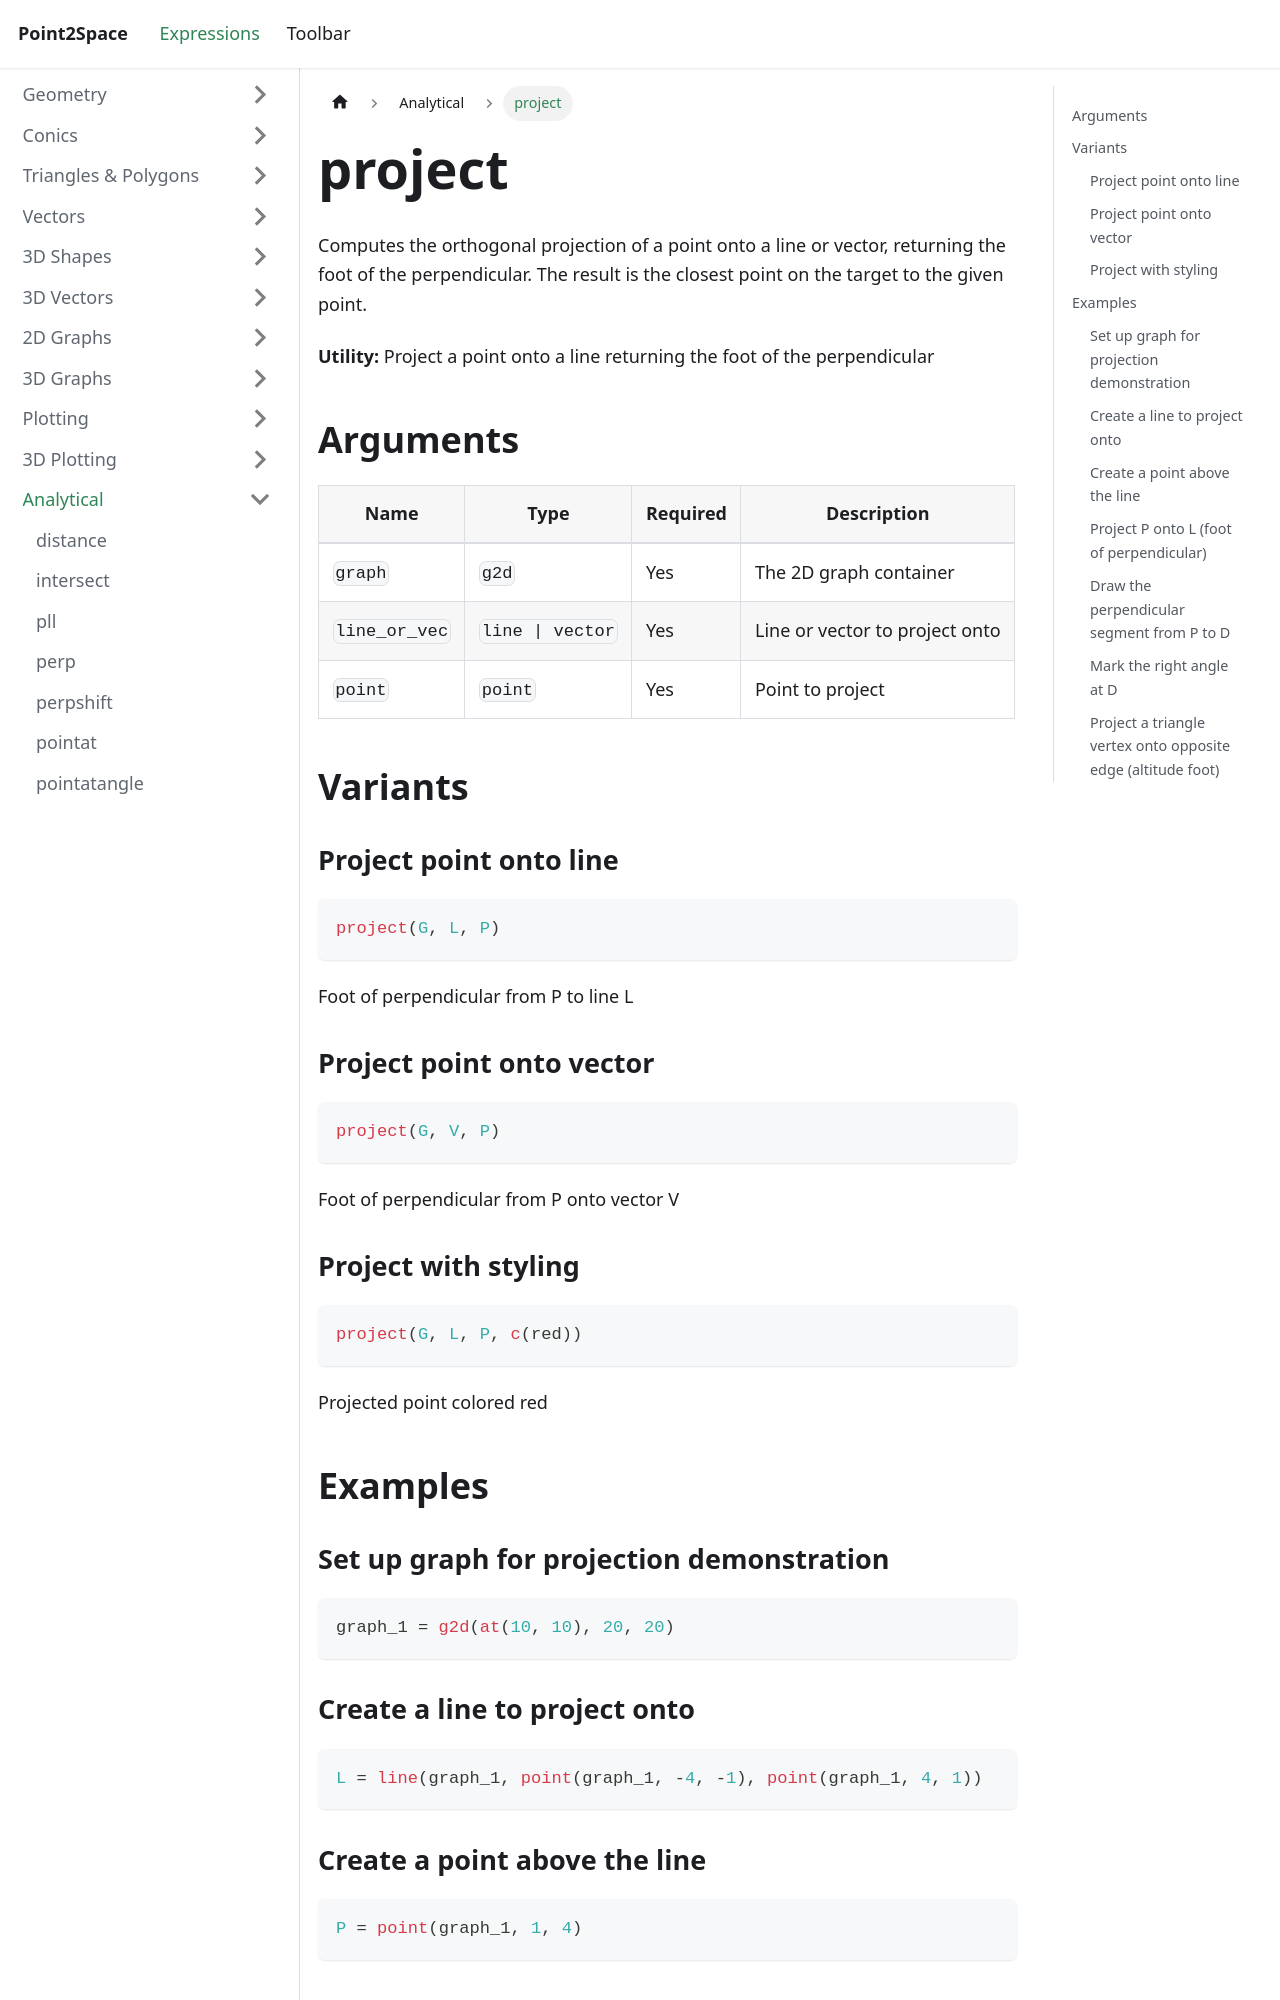

repository: provility/p2s-docs · page: expressions/analytical/project/index.html · generator: docusaurus

---
title: project
sidebar_label: project
---

# project

Computes the orthogonal projection of a point onto a line or vector, returning the foot of the perpendicular. The result is the closest point on the target to the given point.

**Utility:** Project a point onto a line returning the foot of the perpendicular

## Arguments

| Name | Type | Required | Description |
|------|------|----------|-------------|
| `graph` | `g2d` | Yes | The 2D graph container |
| `line_or_vec` | `line \| vector` | Yes | Line or vector to project onto |
| `point` | `point` | Yes | Point to project |

## Variants

### Project point onto line

```js
project(G, L, P)
```

Foot of perpendicular from P to line L

### Project point onto vector

```js
project(G, V, P)
```

Foot of perpendicular from P onto vector V

### Project with styling

```js
project(G, L, P, c(red))
```

Projected point colored red

## Examples

### Set up graph for projection demonstration

```js
graph_1 = g2d(at(10, 10), 20, 20)
```

### Create a line to project onto

```js
L = line(graph_1, point(graph_1, -4, -1), point(graph_1, 4, 1))
```

### Create a point above the line

```js
P = point(graph_1, 1, 4)
```
